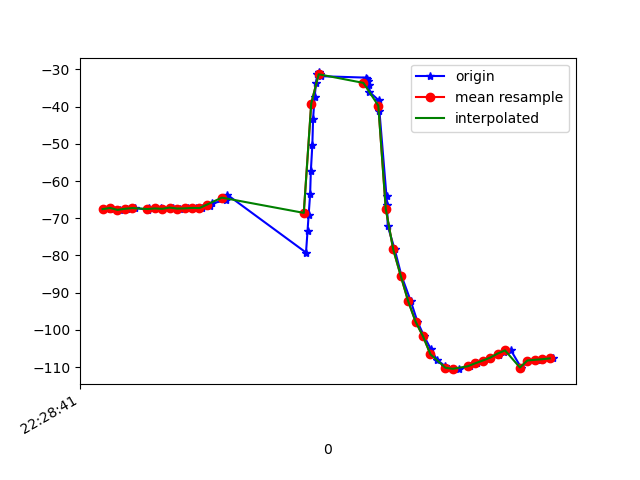

Source data for this figure (header and first rows):
1617748121819, 443758449845642, -67.548874, 19.976204, -18.914629
1617748121824, 443758469076412, -67.23, 19.57, -19.02
1617748121848, 443758488307182, -67.75, 20.06, -19.07
1617748121866, 443758507537952, -67.45, 19.77, -19.68
1617748121888, 443758526768722, -67.26, 19.56, -19.2
1617748121922, 443758545999492, -67.68, 20.07, -20.31
1617748121924, 443758565230262, -67.35, 19.65, -20.28
1617748121957, 443758584461032, -67.36, 19.65, -19.84
1617748121960, 443758603691802, -67.47, 19.75, -20.85
1617748121989, 443758622922572, -67.14, 19.38, -20.85
1617748122009, 443758642153342, -67.39, 19.4, -20.37
1617748122029, 443758661384112, -67.35, 19.01, -21.48
1617748122052, 443758680614882, -67.22, 18.76, -21.23
1617748122067, 443758699845652, -67.26, 19.54, -21.18
1617748122089, 443758719076422, -66.72, 21.49, -22.75
1617748122093, 443758738307192, -65.96, 25.03, -24.5
1617748122132, 443758757537962, -65.21, 29.64, -26.74
1617748122135, 443758776768732, -63.7, 34.64, -31.12
1617748122346, 443758795999502, -79.21, 42, -35.73
1617748122350, 443758815230272, -73.54, 45.33, -41.96
1617748122353, 443758834461042, -69.17, 50.53, -49.23
1617748122357, 443758853691812, -63.6, 54.84, -58.01
1617748122359, 443758872922582, -57.25, 58.3, -68.04
1617748122363, 443758892153352, -50.25, 60.71, -79.01
1617748122365, 443758911384122, -43.23, 61.94, -89.79
1617748122369, 443758930614892, -37.51, 62.4, -98.97
1617748122373, 443758949845662, -33.54, 62.53, -106.3
1617748122376, 443758969076432, -31.32, 62.51, -111.6
1617748122380, 443758988307202, -30.82, 62.53, -114.6
1617748122383, 443759007537972, -31.28, 62.57, -116.1
1617748122387, 443759026768742, -31.83, 62.6, -116.9
1617748122508, 443759045999512, -32.22, 62.56, -117.2
1617748122510, 443759065230282, -32.47, 62.49, -117.1
1617748122512, 443759084461052, -33.09, 62.54, -116.2
1617748122514, 443759103691822, -34.32, 62.73, -114.2
1617748122516, 443759122922592, -36.04, 62.98, -111.4
1617748122541, 443759142277147, -38.29, 63.29, -108
1617748122543, 443759161507917, -41.2, 63.63, -103.6
1617748122562, 443759180738687, -64.13, 61.54, -91.64
1617748122564, 443759199969457, -66.32, 64, -91.89
1617748122565, 443759219200227, -71.98, 63.76, -84.56
1617748122584, 443759238430997, -78.36, 62.94, -76.31
1617748122602, 443759257661767, -85.38, 61.36, -67.17
1617748122627, 443759276892537, -92.24, 58.86, -58.24
1617748122645, 443759296123307, -97.77, 55.6, -50.79
1617748122663, 443759315354077, -101.7, 52.03, -44.92
1617748122681, 443759334584847, -105.1, 47.88, -39.45
1617748122697, 443759353815617, -108, 43.06, -34.57
1617748122720, 443759373046387, -109.8, 37.93, -30.7
1617748122738, 443759392277157, -110.5, 33.09, -27.75
1617748122756, 443759411507927, -110.5, 29.06, -25.62
1617748122787, 443759430738697, -109.8, 26.17, -24.26
1617748122804, 443759449969467, -109, 24.13, -23.24
1617748122820, 443759469200237, -108.2, 22.39, -22.28
1617748122840, 443759488431007, -107.5, 21.01, -21.54
1617748122865, 443759507661777, -106.7, 20.21, -21.08
1617748122876, 443759526892547, -106, 19.93, -20.84
1617748122896, 443759546123317, -105.5, 19.81, -20.66
1617748122923, 443759565354087, -110.1, 22.13, -21.78
1617748122943, 443759584584857, -108.2, 19.57, -20.51
1617748122977, 443759603815627, -108, 19.46, -20.5
... 2 more rows
